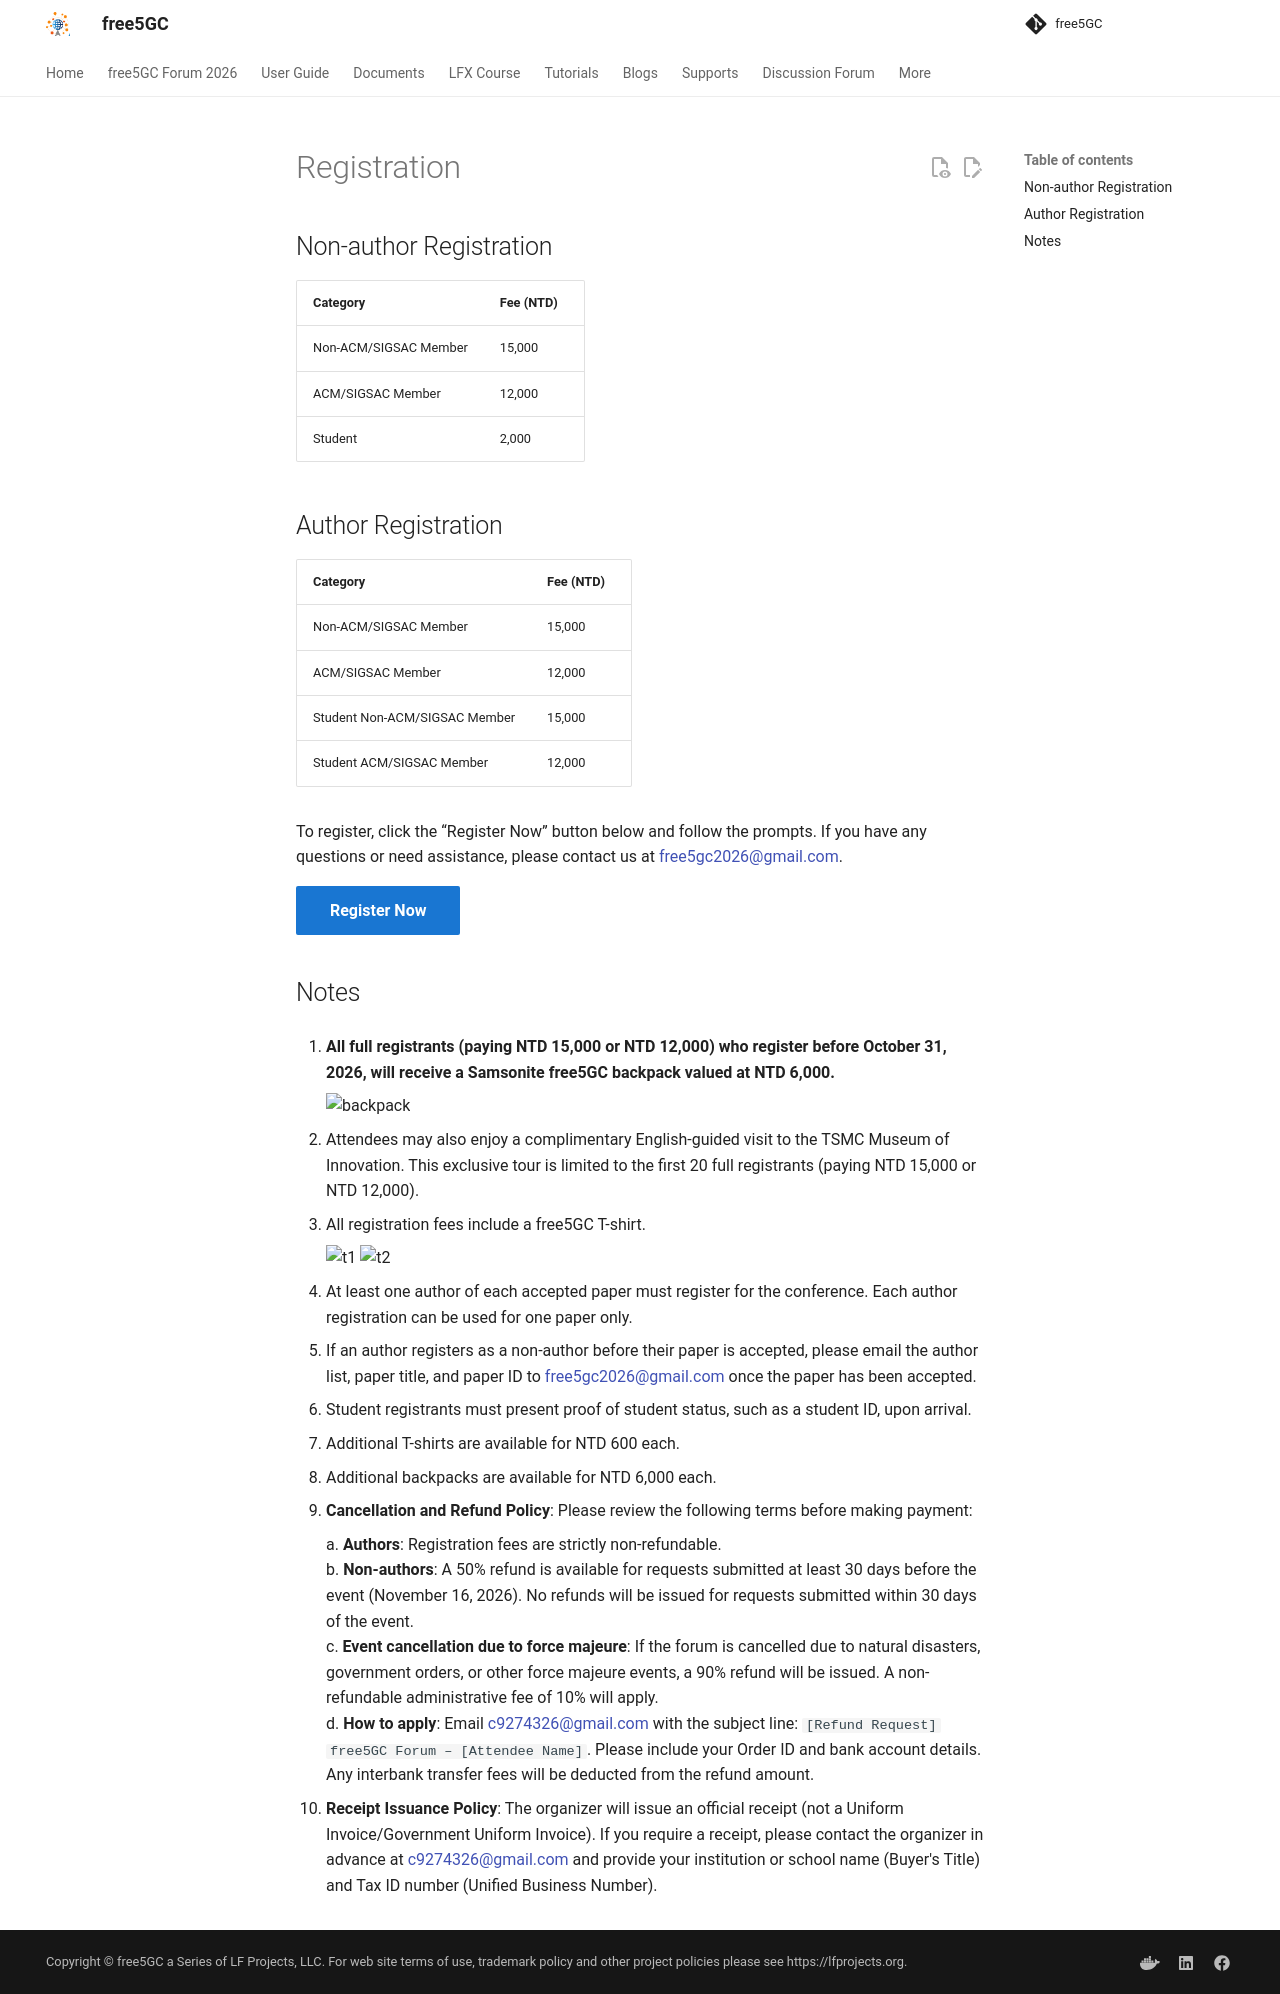

repository: free5gc/free5gc.github.io · page: forum/2026/registration/index.html · generator: mkdocs

# Registration

## Non-author Registration

| Category | Fee (NTD) |
| - | - |
| Non-ACM/SIGSAC Member | 15,000 |
| ACM/SIGSAC Member | 12,000 |
| Student | 2,000 |

## Author Registration

| Category | Fee (NTD) |
| - | - |
| Non-ACM/SIGSAC Member | 15,000 |
| ACM/SIGSAC Member | 12,000 |
| Student Non-ACM/SIGSAC Member | 15,000 |
| Student ACM/SIGSAC Member | 12,000 |

To register, click the “Register Now” button below and follow the prompts. If you have any questions or need assistance, please contact us at [free5gc2026@gmail.com](mailto:free5gc2026@gmail.com).

[Register Now](https://www.accupass.com/event/2609210731261628701645){ .md-button .register-btn target="_blank" rel="noopener" }

## Notes

1. **All full registrants (paying NTD 15,000 or NTD 12,000) who register before October 31, 2026, will receive a Samsonite free5GC backpack valued at NTD 6,000.**

    ![backpack](./ba.jpg){ width="254" }

2. Attendees may also enjoy a complimentary English-guided visit to the TSMC Museum of Innovation. This exclusive tour is limited to the first 20 full registrants (paying NTD 15,000 or NTD 12,000).
3. All registration fees include a free5GC T-shirt.

    ![t1](./t1.jpg){ width="254" } ![t2](./t2.jpg){ width="254" }

4. At least one author of each accepted paper must register for the conference. Each author registration can be used for one paper only.
5. If an author registers as a non-author before their paper is accepted, please email the author list, paper title, and paper ID to [free5gc2026@gmail.com](mailto:free5gc2026@gmail.com) once the paper has been accepted.
6. Student registrants must present proof of student status, such as a student ID, upon arrival.
7. Additional T-shirts are available for NTD 600 each.
8. Additional backpacks are available for NTD 6,000 each.
9. **Cancellation and Refund Policy**: Please review the following terms before making payment:

    a. **Authors**: Registration fees are strictly non-refundable.
    b. **Non-authors**: A 50% refund is available for requests submitted at least 30 days before the event (November 16, 2026). No refunds will be issued for requests submitted within 30 days of the event.
    c. **Event cancellation due to force majeure**: If the forum is cancelled due to natural disasters, government orders, or other force majeure events, a 90% refund will be issued. A non-refundable administrative fee of 10% will apply.
    d. **How to apply**: Email [c9274326@gmail.com](mailto:c9274326@gmail.com) with the subject line: `[Refund Request] free5GC Forum – [Attendee Name]`. Please include your Order ID and bank account details. Any interbank transfer fees will be deducted from the refund amount.

10. **Receipt Issuance Policy**: The organizer will issue an official receipt (not a Uniform Invoice/Government Uniform Invoice). If you require a receipt, please contact the organizer in advance at [c9274326@gmail.com](mailto:c9274326@gmail.com) and provide your institution or school name (Buyer's Title) and Tax ID number (Unified Business Number).
